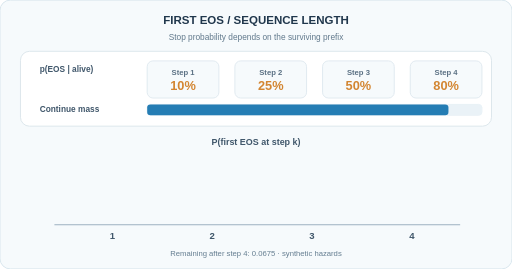
t = 0.00 s
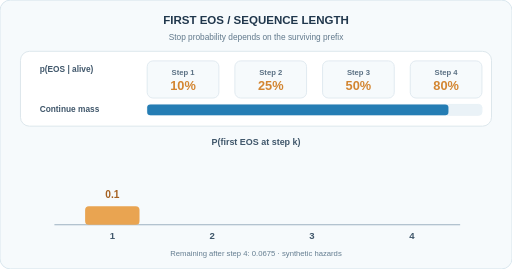
t = 1.68 s
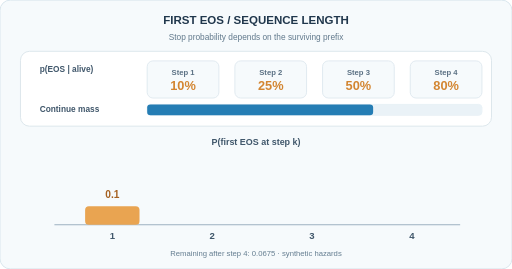
t = 3.36 s
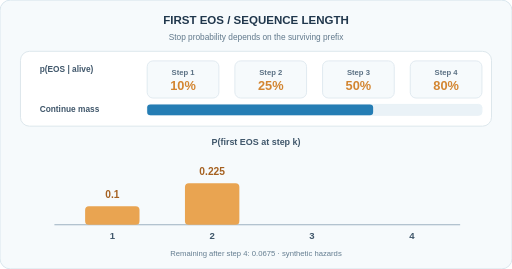
t = 5.25 s
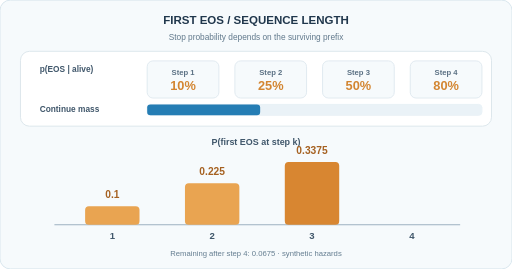
t = 6.66 s
t = 8.25 s: frame unchanged from t = 6.66 s, image omitted

The animated SVG that drew these frames (rendered in a browser with its animation timeline set to each time). Animation: 8 SMIL elements (animate=8); frames cover the first 8.25 s, repeats indefinitely.

<svg xmlns="http://www.w3.org/2000/svg" width="800" height="420" viewBox="0 0 800 420" role="img" aria-labelledby="title desc"><title id="title">First EOS and termination probability</title><desc id="desc">At four successive positions EOS hazards 0.10, 0.25, 0.50, 0.80 produce first-EOS probabilities 0.10, 0.225, 0.3375, 0.27 and remaining continuation probability 0.0675.</desc><rect x="0" y="0" width="800" height="420" rx="16" fill="#f6fafc" stroke="#d9e6ee" stroke-width="1.5"/><text x="400" y="38" text-anchor="middle" font-family="Arial,Helvetica,sans-serif" font-size="18" font-weight="700" fill="#20374c">FIRST EOS  /  SEQUENCE LENGTH</text><text x="400" y="62" text-anchor="middle" font-family="Arial,Helvetica,sans-serif" font-size="13" font-weight="500" fill="#61798c">Stop probability depends on the surviving prefix</text><rect x="32" y="80" width="736" height="117" rx="14" fill="#fff" stroke="#dce6ec" stroke-width="1.5"/><text x="62" y="113" text-anchor="start" font-family="Arial,Helvetica,sans-serif" font-size="13" font-weight="650" fill="#40576b">p(EOS | alive)</text><rect x="230" y="95" width="112" height="58" rx="9" fill="#f6fafc" stroke="#e0eaf0" stroke-width="1.5"/><text x="286" y="117" text-anchor="middle" font-family="Arial,Helvetica,sans-serif" font-size="12" font-weight="600" fill="#5a7083">Step 1</text><text x="286" y="140" text-anchor="middle" font-family="Arial,Helvetica,sans-serif" font-size="20" font-weight="700" fill="#d38632">10%</text><rect x="367" y="95" width="112" height="58" rx="9" fill="#f6fafc" stroke="#e0eaf0" stroke-width="1.5"/><text x="423" y="117" text-anchor="middle" font-family="Arial,Helvetica,sans-serif" font-size="12" font-weight="600" fill="#5a7083">Step 2</text><text x="423" y="140" text-anchor="middle" font-family="Arial,Helvetica,sans-serif" font-size="20" font-weight="700" fill="#d38632">25%</text><rect x="504" y="95" width="112" height="58" rx="9" fill="#f6fafc" stroke="#e0eaf0" stroke-width="1.5"/><text x="560" y="117" text-anchor="middle" font-family="Arial,Helvetica,sans-serif" font-size="12" font-weight="600" fill="#5a7083">Step 3</text><text x="560" y="140" text-anchor="middle" font-family="Arial,Helvetica,sans-serif" font-size="20" font-weight="700" fill="#d38632">50%</text><rect x="641" y="95" width="112" height="58" rx="9" fill="#f6fafc" stroke="#e0eaf0" stroke-width="1.5"/><text x="697" y="117" text-anchor="middle" font-family="Arial,Helvetica,sans-serif" font-size="12" font-weight="600" fill="#5a7083">Step 4</text><text x="697" y="140" text-anchor="middle" font-family="Arial,Helvetica,sans-serif" font-size="20" font-weight="700" fill="#d38632">80%</text><text x="62" y="175" text-anchor="start" font-family="Arial,Helvetica,sans-serif" font-size="13" font-weight="650" fill="#40576b">Continue mass</text><rect x="230" y="163" width="523" height="17" rx="5" fill="#eaf2f7" stroke="#eaf2f7" stroke-width="1.5"/><g opacity="0"><rect x="230" y="163" width="470.70" height="17" rx="5" fill="#257db4"/><animate attributeName="opacity" calcMode="discrete" values="1;0;0;0;0;0" keyTimes="0;0.25;0.5;0.75;0.99;1" dur="12s" repeatCount="indefinite"/></g><g opacity="0"><rect x="230" y="163" width="353.03" height="17" rx="5" fill="#257db4"/><animate attributeName="opacity" calcMode="discrete" values="0;1;0;0;0;0" keyTimes="0;0.25;0.5;0.75;0.99;1" dur="12s" repeatCount="indefinite"/></g><g opacity="0"><rect x="230" y="163" width="176.51" height="17" rx="5" fill="#257db4"/><animate attributeName="opacity" calcMode="discrete" values="0;0;1;0;0;0" keyTimes="0;0.25;0.5;0.75;0.99;1" dur="12s" repeatCount="indefinite"/></g><g opacity="0"><rect x="230" y="163" width="35.30" height="17" rx="5" fill="#257db4"/><animate attributeName="opacity" calcMode="discrete" values="0;0;0;1;1;0" keyTimes="0;0.25;0.5;0.75;0.99;1" dur="12s" repeatCount="indefinite"/></g><text x="400" y="226" text-anchor="middle" font-family="Arial,Helvetica,sans-serif" font-size="14" font-weight="700" fill="#40576b">P(first EOS at step k)</text><path d="M85 351H719" stroke="#9db1c1" stroke-width="1.8"/><g opacity="0"><rect x="133" y="322" width="85" height="29" rx="6" fill="#e9a451"/><text x="175.5" y="310" text-anchor="middle" font-family="Arial,Helvetica,sans-serif" font-size="16" font-weight="700" fill="#a56121">0.1</text><animate attributeName="opacity" calcMode="discrete" values="0;1;1;0" keyTimes="0;0.05;0.99;1" dur="12s" repeatCount="indefinite"/></g><text x="175.5" y="373" text-anchor="middle" font-family="Arial,Helvetica,sans-serif" font-size="15" font-weight="700" fill="#40576b">1</text><g opacity="0"><rect x="289" y="286" width="85" height="65" rx="6" fill="#e9a451"/><text x="331.5" y="274" text-anchor="middle" font-family="Arial,Helvetica,sans-serif" font-size="16" font-weight="700" fill="#a56121">0.225</text><animate attributeName="opacity" calcMode="discrete" values="0;1;1;0" keyTimes="0;0.28;0.99;1" dur="12s" repeatCount="indefinite"/></g><text x="331.5" y="373" text-anchor="middle" font-family="Arial,Helvetica,sans-serif" font-size="15" font-weight="700" fill="#40576b">2</text><g opacity="0"><rect x="445" y="253" width="85" height="98" rx="6" fill="#d88631"/><text x="487.5" y="241" text-anchor="middle" font-family="Arial,Helvetica,sans-serif" font-size="16" font-weight="700" fill="#a56121">0.3375</text><animate attributeName="opacity" calcMode="discrete" values="0;1;1;0" keyTimes="0;0.51;0.99;1" dur="12s" repeatCount="indefinite"/></g><text x="487.5" y="373" text-anchor="middle" font-family="Arial,Helvetica,sans-serif" font-size="15" font-weight="700" fill="#40576b">3</text><g opacity="0"><rect x="601" y="273" width="85" height="78" rx="6" fill="#e9a451"/><text x="643.5" y="261" text-anchor="middle" font-family="Arial,Helvetica,sans-serif" font-size="16" font-weight="700" fill="#a56121">0.27</text><animate attributeName="opacity" calcMode="discrete" values="0;1;1;0" keyTimes="0;0.7400000000000001;0.99;1" dur="12s" repeatCount="indefinite"/></g><text x="643.5" y="373" text-anchor="middle" font-family="Arial,Helvetica,sans-serif" font-size="15" font-weight="700" fill="#40576b">4</text><text x="400" y="400" text-anchor="middle" font-family="Arial,Helvetica,sans-serif" font-size="12" font-weight="500" fill="#647d90">Remaining after step 4: 0.0675 · synthetic hazards</text></svg>
